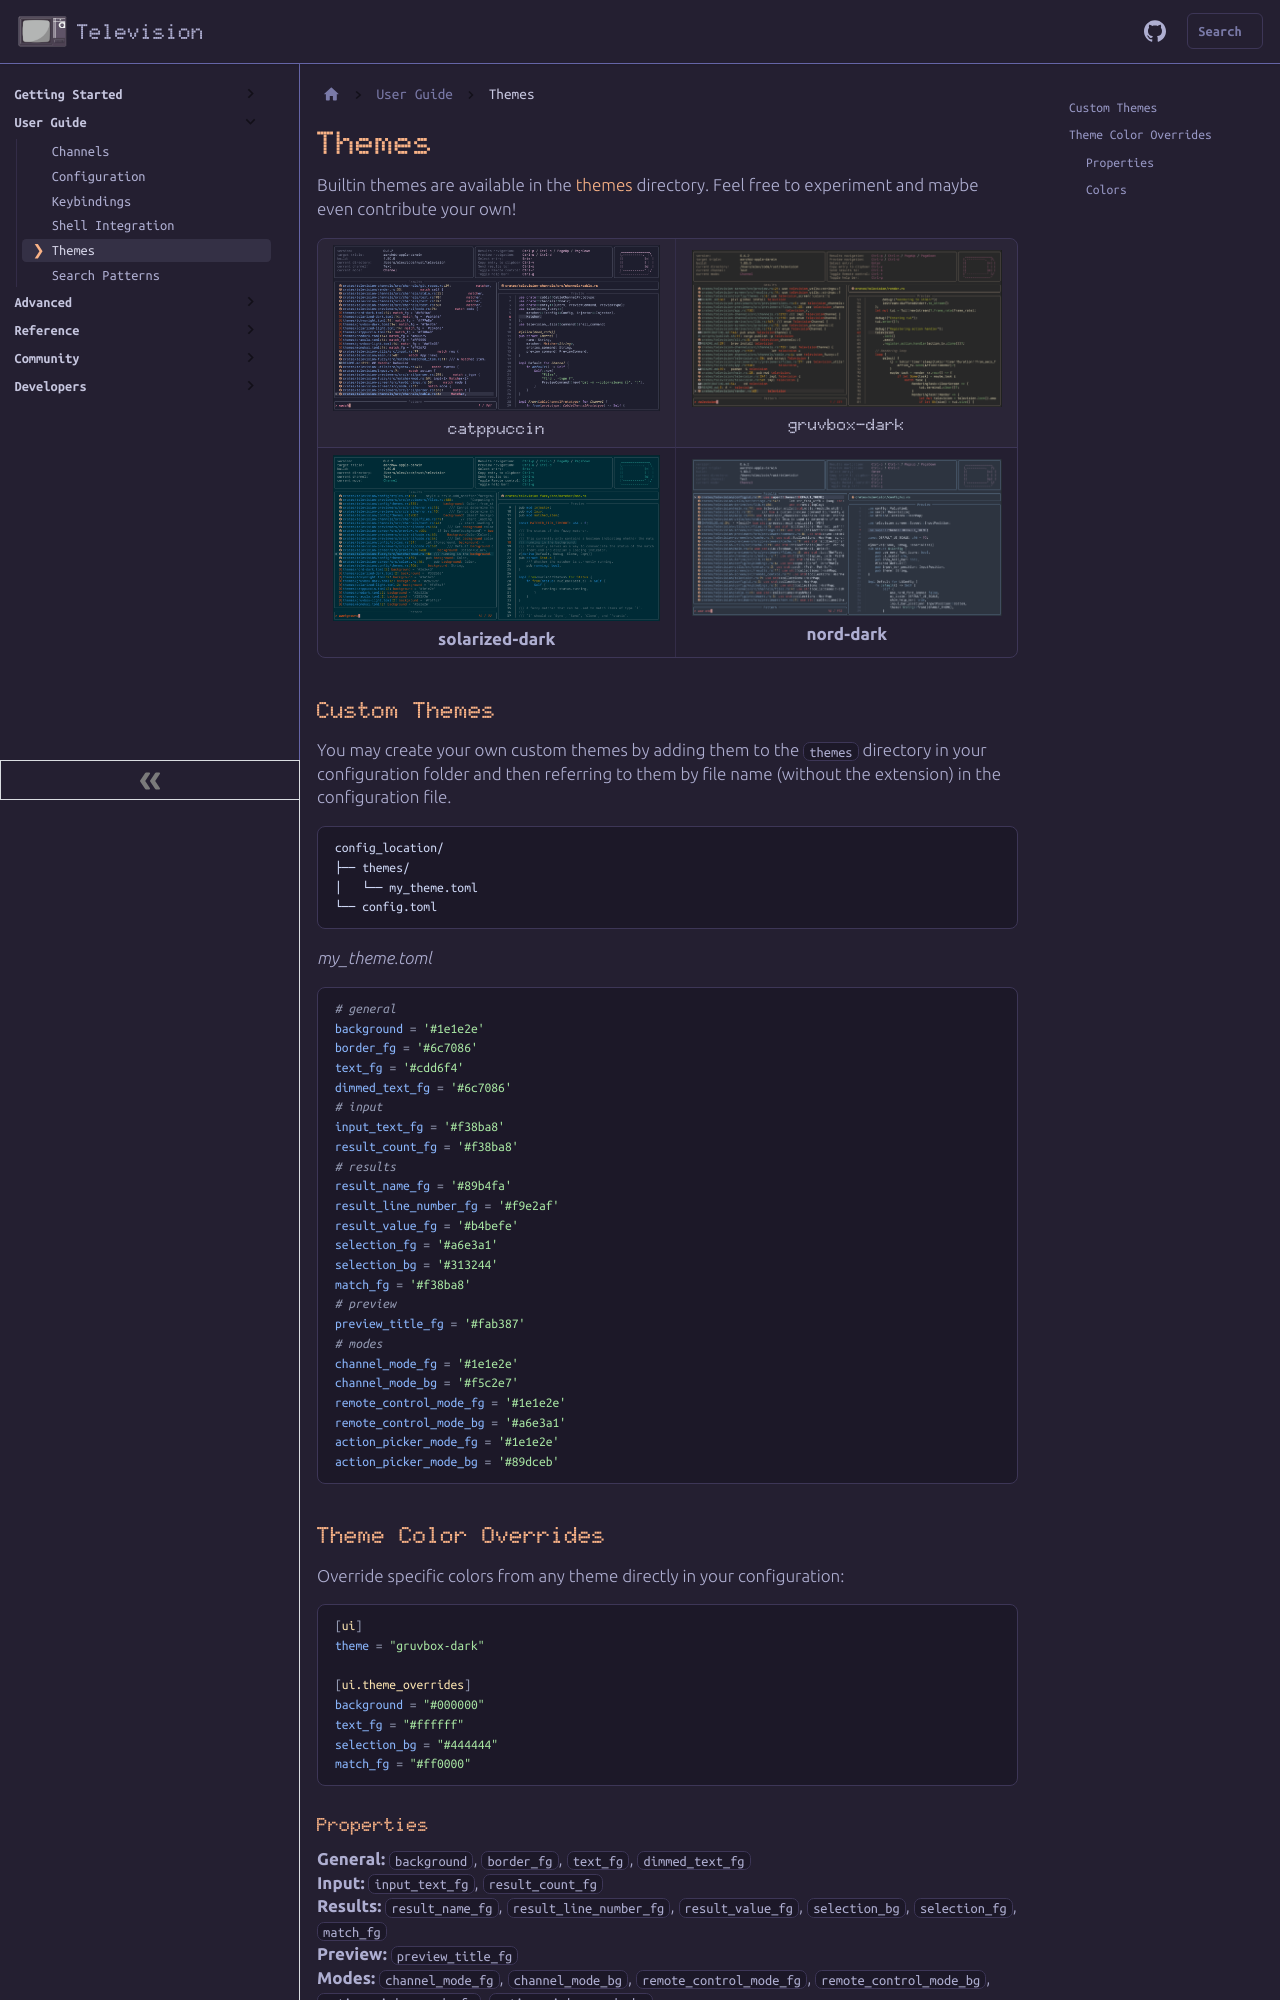

repository: alexpasmantier/television · page: user-guide/themes/index.html · generator: docusaurus

# Themes
Builtin themes are available in the [themes](https://github.com/alexpasmantier/television/tree/main/themes) directory. Feel free to experiment and maybe even contribute your own!

|          ![catppuccin](../assets/catppuccin.png "catppuccin") catppuccin           | ![gruvbox](../assets/gruvbox.png "gruvbox") gruvbox-dark |
| :--------------------------------------------------------------------------------: | :------------------------------------------------------: |
| ![solarized-dark](../assets/solarized-dark.png "gruvbox-light") **solarized-dark** |       ![nord](../assets/nord.png "nord") **nord**        |

You may create your own custom themes by adding them to the `themes` directory in your configuration folder and then referring to them by file name (without the extension) in the configuration file.
```
config_location/
├── themes/
│   └── my_theme.toml
└── config.toml
```
